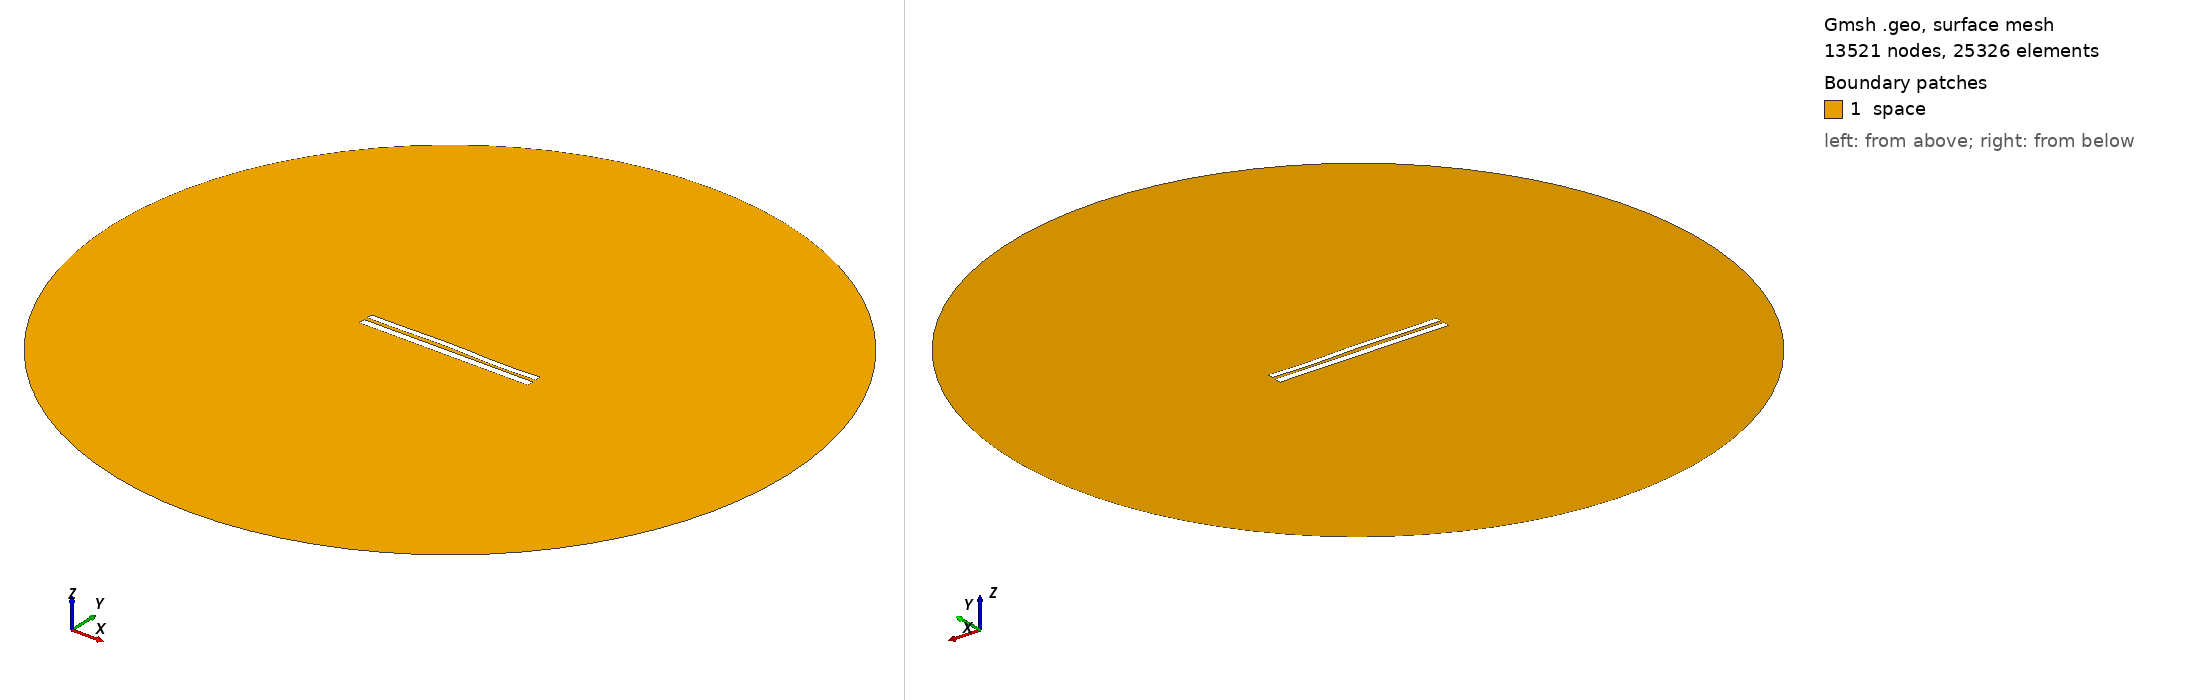

Gmsh geometry script, surface-meshed: 13521 nodes, 25326 surface elements. Boundary patches (legend numbers): 1 space. Left view from above one corner, right view from below the opposite corner. Legend entries are the model's physical surfaces. The drawing asked Gmsh for element sizes between 1% and 20% of the model's largest extent; the script's own settings can give other sizes.

=== 7621.geo (drawn) ===
//---------------------------------------
// Geometry kernel
//---------------------------------------

SetFactory("OpenCASCADE");



//---------------------------------------
// Parameters of the geometry
//---------------------------------------

// Overetch of the upper plate
overetch = 0.25;

// Distance between the plates
distance = 2.0;

// Discretization over the x axis (for the deformation)
nx = 50; 

// Length of the plate
L = 100 - overetch; 

// Number of modes
n = 4; 

// 1st mode coefficient
coeff(1) = -0.15;
beta(1) = 0.596864 * 3.1415926535 / L;

// 2nd mode coefficient
coeff(2) = 0.15;
beta(2) = 1.49418 * 3.1415926535 / L;

// 3rd mode coefficient
coeff(3) = 0.15;
beta(3) = 2.50025 * 3.1415926535 / L;

// 4th mode coefficient
coeff(4) = -0.15;
beta(4) = 3.49999 * 3.1415926535 / L;



//---------------------------------------
// Upper plate (deformed rectangle)
//---------------------------------------

// Coordiantes of the upper plate
xmin = -50;
xmax = 50 - overetch;

// Height of the upper plate
yheight = 4 - 2 * overetch;

// Indexes of the points
UpperID[] = {};
LowerID[] = {};
LeftID[] = {};
RightID[] = {};

// Point index
p = 1;

// Horizontal edges
For i In {1:nx}
    x = xmin + (i-1)*(xmax - xmin)/(nx-1);

    y_bottom = distance / 2 + overetch;
    For j In {1:n}
        C = (Cosh(beta(j)*L) + Cos(beta(j)*L)) / (Sinh(beta(j)*L) + Sin(beta(j)*L));
        y_bottom  = y_bottom + coeff(j) * (Cosh(beta(j)*(x+50)) - Cos(beta(j)*(x+50)) - C * (Sinh(beta(j)*(x+50)) - Sin(beta(j)*(x+50))));
    EndFor

    y_top = y_bottom + yheight;

    Point(p) = {x, y_top, 0, 1.0};
    UpperID[i] = p;
    p = p + 1;

    Point(p) = {x, y_bottom, 0, 1.0};
    LowerID[i] = p;
    p = p + 1;
EndFor

// Create point lists
UpperPts[] = {}; LowerPts[] = {};
For i In {1:nx}
  UpperPts[] += {UpperID[i]};
  LowerPts[] += {LowerID[i]};
EndFor

// Build splines
Spline(1) = {UpperPts[]};
Spline(2) = {LowerPts[]};
Line(3) = {LowerPts[nx-1], UpperPts[nx-1]};
Line(4) = {LowerPts[0], UpperPts[0]};

// Build the plane surface
Curve Loop(1) = {2, 3, -1, -4};
Plane Surface(1) = {1};



//---------------------------------------
// Lower plate (rectangle)
//---------------------------------------

// Vertices
Point(1001) = {-50, -1, 0, 1.0};
Point(1002) = { 50, -1, 0, 1.0};
Point(1003) = { 50,  -5, 0, 1.0};
Point(1004) = {-50,  -5, 0, 1.0};

// Edges
Line(5) = {1001, 1002};
Line(6) = {1002, 1003};
Line(7) = {1003, 1004};
Line(8) = {1004, 1001};

// Plane surface
Line Loop(2) = {5, 6, 7, 8};
Plane Surface(2) = {2}; 



//---------------------------------------
// Outer (fictious) boundary
//---------------------------------------

// Points
Point(1005) = {0, 0, 0};       // Center
Point(1006) = {200, 0, 0};     // Start point
Point(1007) = {0, 200, 0};     // 90 degrees
Point(1008) = {-200, 0, 0};    // 180 degrees
Point(1009) = {0, -200, 0};    // 270 degrees

// Circle arcs (each needs start, center, end)
Circle(9) = {1006, 1005, 1007};
Circle(10) = {1007, 1005, 1008};
Circle(11) = {1008, 1005, 1009};
Circle(12) = {1009, 1005, 1006};

// Plane surface for the entire domain
Curve Loop(3) = {9, 10, 11, 12};
Surface(3) = {3};

// Subtract the plates from the whole domain to obtain the actual domain where we want to solve the equations
BooleanDifference{ Surface{3}; Delete; }{ Surface{1}; Surface{2}; Delete; }




//---------------------------------------
// Transfinite Lines/Curves
//---------------------------------------

// Set the number of points on the boundaries
r = 7;

// Plates
Transfinite Curve {1, 2} = 50*r Using Progression 1;
Transfinite Curve {3, 4} = 2*r Using Progression 1;
Transfinite Line {5, 7} = 50*r Using Progression 1;
Transfinite Line {6, 8} = 2*r Using Progression 1;

// Outer boundary
Transfinite Line {9, 10, 11, 12} = 20 Using Progression 1;



//---------------------------------------
// Physical groups
//---------------------------------------                

// Physical curves (boundaries)
Physical Line("force_segment", 10) = {2};
Physical Line("upper_plate", 11) = {1, 3, 4};
Physical Line("lower_plate", 12) = {5, 6, 7, 8};
Physical Line("boundary", 20) = {9, 10, 11, 12};

// Physical Surfaces
Physical Surface("space", 30) = {3};



//---------------------------------------
// 6. Generate the Mesh
//---------------------------------------

// 2D mesh generation
Mesh 2;
